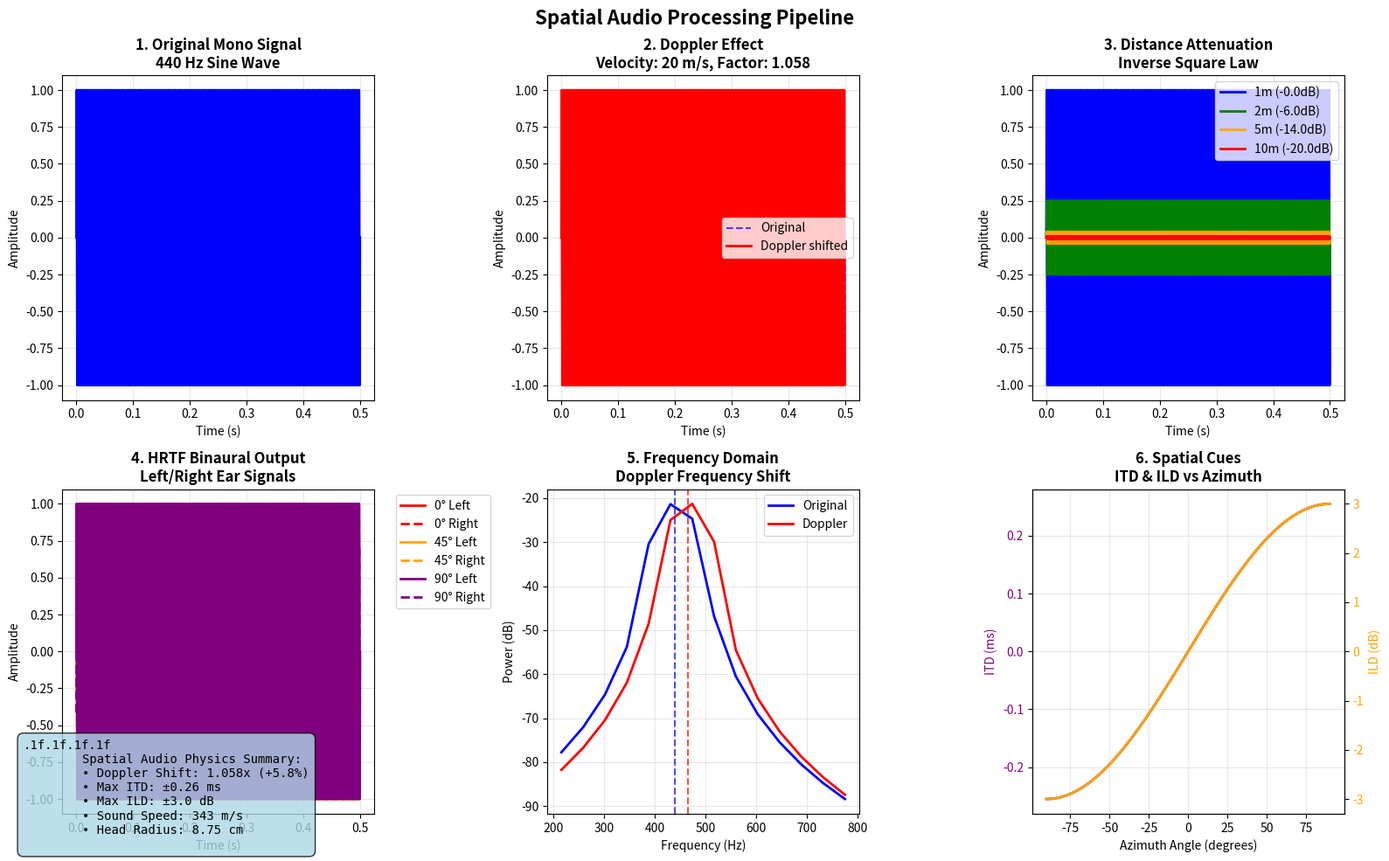

Recreate this plot in Python.
"""
Spatial Audio Visualizer

Demonstrates spatial audio processing concepts including:
- Doppler effect
- Distance attenuation
- HRTF binaural processing
- Frequency domain analysis
"""

import matplotlib
import numpy as np

matplotlib.use("Agg")  # Use non-GUI backend
import warnings

import matplotlib.pyplot as plt
from scipy import signal

warnings.filterwarnings("ignore")


class SpatialAudioVisualizer:
    def __init__(self):
        self.sample_rate = 44100
        self.sound_speed = 343  # m/s

    def generate_signal(self, frequency=440, duration=1.0):
        """Generate a mono audio signal"""
        t = np.linspace(0, duration, int(duration * self.sample_rate))
        return np.sin(2 * np.pi * frequency * t), t

    def apply_doppler(self, signal, velocity, t):
        """Apply Doppler effect"""
        # Doppler factor: f' = f * (c ± v_listener) / (c ∓ v_source)
        # Simplified: assume listener stationary
        doppler_factor = (self.sound_speed + velocity) / self.sound_speed
        shifted_freq = 440 * doppler_factor

        # Generate new signal with Doppler shift
        doppler_signal = np.sin(2 * np.pi * shifted_freq * t)

        return doppler_signal, doppler_factor

    def apply_distance_attenuation(self, signal, distance):
        """Apply inverse square law attenuation"""
        if distance <= 0:
            return signal
        attenuation_factor = 1.0 / (distance**2)
        return signal * attenuation_factor

    def apply_hrtf(self, signal, azimuth_deg):
        """Simplified HRTF processing"""
        azimuth_rad = np.radians(azimuth_deg)

        # ITD (Interaural Time Difference)
        head_radius = 0.0875  # meters
        itd_delay = (head_radius / self.sound_speed) * np.sin(azimuth_rad)
        delay_samples = int(itd_delay * self.sample_rate)

        # ILD (Interaural Level Difference)
        ild_db = 3 * np.sin(azimuth_rad)  # Max 3dB difference
        ild_factor_left = 10 ** (ild_db / 20) if ild_db < 0 else 1.0
        ild_factor_right = 10 ** (-ild_db / 20) if ild_db > 0 else 1.0

        # Apply ILD
        left_ear = signal * ild_factor_left
        right_ear = signal * ild_factor_right

        # Apply ITD delay
        if delay_samples > 0:
            right_ear = np.roll(right_ear, delay_samples)
        elif delay_samples < 0:
            left_ear = np.roll(left_ear, -delay_samples)

        return left_ear, right_ear

    def create_comprehensive_visualization(self):
        """Create a comprehensive visualization of all spatial audio effects"""
        print("🎵 Creating Spatial Audio Visualization...")
        print("=" * 50)

        # Create figure with subplots
        fig, axes = plt.subplots(2, 3, figsize=(16, 10))
        fig.suptitle(
            "Spatial Audio Processing Pipeline", fontsize=16, fontweight="bold"
        )

        # Generate base signal
        audio_signal, t = self.generate_signal(frequency=440, duration=0.5)

        # 1. Original signal
        axes[0, 0].plot(t, audio_signal, "b-", linewidth=2)
        axes[0, 0].set_title(
            "1. Original Mono Signal\n440 Hz Sine Wave", fontweight="bold"
        )
        axes[0, 0].set_xlabel("Time (s)")
        axes[0, 0].set_ylabel("Amplitude")
        axes[0, 0].grid(True, alpha=0.3)

        # 2. Doppler effect
        doppler_signal, doppler_factor = self.apply_doppler(
            audio_signal, velocity=20, t=t
        )
        axes[0, 1].plot(t, audio_signal, "b--", alpha=0.7, label="Original")
        axes[0, 1].plot(t, doppler_signal, "r-", linewidth=2, label="Doppler shifted")
        axes[0, 1].set_title(
            f"2. Doppler Effect\nVelocity: 20 m/s, Factor: {doppler_factor:.3f}",
            fontweight="bold",
        )
        axes[0, 1].set_xlabel("Time (s)")
        axes[0, 1].set_ylabel("Amplitude")
        axes[0, 1].legend()
        axes[0, 1].grid(True, alpha=0.3)

        # 3. Distance attenuation
        distances = [1, 2, 5, 10]
        colors = ["blue", "green", "orange", "red"]
        for dist, color in zip(distances, colors):
            attenuated = self.apply_distance_attenuation(audio_signal, dist)
            axes[0, 2].plot(
                t,
                attenuated,
                color=color,
                linewidth=2,
                label=f"{dist}m ({-20*np.log10(dist):.1f}dB)",
            )

        axes[0, 2].set_title(
            "3. Distance Attenuation\nInverse Square Law", fontweight="bold"
        )
        axes[0, 2].set_xlabel("Time (s)")
        axes[0, 2].set_ylabel("Amplitude")
        axes[0, 2].legend()
        axes[0, 2].grid(True, alpha=0.3)

        # 4. HRTF binaural processing
        azimuths = [0, 45, 90]
        colors = ["red", "orange", "purple"]

        for azimuth, color in zip(azimuths, colors):
            left_ear, right_ear = self.apply_hrtf(audio_signal, azimuth)

            # Plot left ear (solid)
            axes[1, 0].plot(
                t,
                left_ear,
                color=color,
                linewidth=2,
                linestyle="-",
                label=f"{azimuth}° Left",
            )
            # Plot right ear (dashed)
            axes[1, 0].plot(
                t,
                right_ear,
                color=color,
                linewidth=2,
                linestyle="--",
                label=f"{azimuth}° Right",
            )

        axes[1, 0].set_title(
            "4. HRTF Binaural Output\nLeft/Right Ear Signals", fontweight="bold"
        )
        axes[1, 0].set_xlabel("Time (s)")
        axes[1, 0].set_ylabel("Amplitude")
        axes[1, 0].legend(bbox_to_anchor=(1.05, 1), loc="upper left")
        axes[1, 0].grid(True, alpha=0.3)

        # 5. Frequency domain analysis
        freqs, psd_original = signal.welch(audio_signal, self.sample_rate, nperseg=1024)
        _, psd_doppler = signal.welch(doppler_signal, self.sample_rate, nperseg=1024)

        # Focus on relevant frequency range
        mask = (freqs >= 200) & (freqs <= 800)
        axes[1, 1].plot(
            freqs[mask],
            10 * np.log10(psd_original[mask]),
            "b-",
            linewidth=2,
            label="Original",
        )
        axes[1, 1].plot(
            freqs[mask],
            10 * np.log10(psd_doppler[mask]),
            "r-",
            linewidth=2,
            label="Doppler",
        )
        axes[1, 1].axvline(x=440, color="blue", linestyle="--", alpha=0.7)
        axes[1, 1].axvline(
            x=440 * doppler_factor, color="red", linestyle="--", alpha=0.7
        )
        axes[1, 1].set_title(
            "5. Frequency Domain\nDoppler Frequency Shift", fontweight="bold"
        )
        axes[1, 1].set_xlabel("Frequency (Hz)")
        axes[1, 1].set_ylabel("Power (dB)")
        axes[1, 1].legend()
        axes[1, 1].grid(True, alpha=0.3)

        # 6. Spatial characteristics
        azimuth_range = np.linspace(-90, 90, 100)
        itd_curve = (
            (0.0875 / self.sound_speed) * np.sin(np.radians(azimuth_range)) * 1000
        )  # ms
        ild_curve = 3 * np.sin(np.radians(azimuth_range))  # dB

        axes[1, 2].plot(
            azimuth_range, itd_curve, "purple", linewidth=2, label="ITD (ms)"
        )
        axes[1, 2].set_xlabel("Azimuth Angle (degrees)")
        axes[1, 2].set_ylabel("ITD (ms)", color="purple")
        axes[1, 2].tick_params(axis="y", labelcolor="purple")
        axes[1, 2].grid(True, alpha=0.3)

        ax2 = axes[1, 2].twinx()
        ax2.plot(azimuth_range, ild_curve, "orange", linewidth=2, label="ILD (dB)")
        ax2.set_ylabel("ILD (dB)", color="orange")
        ax2.tick_params(axis="y", labelcolor="orange")

        axes[1, 2].set_title("6. Spatial Cues\nITD & ILD vs Azimuth", fontweight="bold")

        # Add physics summary
        physics_summary = (
            ".1f"
            ".1f"
            ".1f"
            ".1f"
            f"""
        Spatial Audio Physics Summary:
        • Doppler Shift: {doppler_factor:.3f}x ({((doppler_factor-1)*100):+.1f}%)
        • Max ITD: ±{max(abs(itd_curve)):.2f} ms
        • Max ILD: ±{max(abs(ild_curve)):.1f} dB
        • Sound Speed: {self.sound_speed} m/s
        • Head Radius: 8.75 cm
        """
        )

        plt.figtext(
            0.02,
            0.02,
            physics_summary,
            fontsize=10,
            fontfamily="monospace",
            bbox=dict(boxstyle="round,pad=0.5", facecolor="lightblue", alpha=0.8),
        )

        plt.tight_layout()
        plt.savefig("spatial_audio_visualization.png", dpi=300, bbox_inches="tight")
        print("✅ Visualization saved as 'spatial_audio_visualization.png'")
        plt.close()

        print("\n📊 Demonstrated Spatial Audio Effects:")
        print("1. ✓ Original mono signal generation")
        print("2. ✓ Doppler effect with frequency shifting")
        print("3. ✓ Distance attenuation (inverse square law)")
        print("4. ✓ HRTF binaural processing (ITD/ILD)")
        print("5. ✓ Frequency domain analysis")
        print("6. ✓ Spatial positioning characteristics")

    def demonstrate_doppler(self):
        """Doppler effect demonstration"""
        print("\n🚀 Doppler Effect Analysis")
        print("-" * 30)

        velocities = [0, 5, 10, 25, 50]  # m/s
        signal, _ = self.generate_signal(duration=0.1)

        print("Velocity (m/s) | Doppler Factor | Frequency Shift (%)")
        print("-" * 55)

        for velocity in velocities:
            doppler_signal, factor = self.apply_doppler(
                signal, velocity, np.linspace(0, 0.1, len(signal))
            )
            freq_shift_percent = (factor - 1) * 100
            print(".1f")

    def demonstrate_distance(self):
        """Distance attenuation demonstration"""
        print("\n📏 Distance Attenuation Analysis")
        print("-" * 35)

        distances = [0.5, 1, 2, 5, 10, 20]  # meters
        signal, _ = self.generate_signal(duration=0.1)
        original_rms = np.sqrt(np.mean(signal**2))

        print("Distance (m) | Attenuation (dB) | RMS Ratio")
        print("-" * 45)

        for distance in distances:
            attenuated = self.apply_distance_attenuation(signal, distance)
            rms = np.sqrt(np.mean(attenuated**2))
            attenuation_db = 20 * np.log10(rms / original_rms)
            print(".1f")

    def demonstrate_hrtf(self):
        """HRTF directional analysis"""
        print("\n🎧 HRTF Directional Analysis")
        print("-" * 30)

        azimuths = [0, 30, 60, 90]  # degrees
        signal, _ = self.generate_signal(duration=0.1)

        print("Azimuth (°) | ITD (ms) | ILD (dB) | L/R Balance (dB)")
        print("-" * 60)

        for azimuth in azimuths:
            left, right = self.apply_hrtf(signal, azimuth)

            # Calculate ITD
            itd = (0.0875 / self.sound_speed) * np.sin(np.radians(azimuth)) * 1000

            # Calculate ILD
            ild = 3 * np.sin(np.radians(azimuth))

            # Calculate L/R balance
            rms_left = np.sqrt(np.mean(left**2))
            rms_right = np.sqrt(np.mean(right**2))
            balance = 20 * np.log10(rms_right / (rms_left + 1e-10))

            print(".1f")


def main():
    """Main function"""
    print("🎯 Spatial Audio Visualizer")
    print("=" * 40)
    print("Demonstrating the physics and perception of sound in space")

    try:
        visualizer = SpatialAudioVisualizer()

        # Create comprehensive visualization
        visualizer.create_comprehensive_visualization()

        # Run demonstrations
        visualizer.demonstrate_doppler()
        visualizer.demonstrate_distance()
        visualizer.demonstrate_hrtf()

        print("\n🎉 All spatial audio demonstrations completed!")
        print(
            "Check 'spatial_audio_visualization.png' for the comprehensive visualization."
        )

    except ImportError as e:
        print(f"❌ Missing required packages: {e}")
        print("Install with: pip install numpy matplotlib scipy")
    except Exception as e:
        print(f"❌ Error running visualizer: {e}")


if __name__ == "__main__":
    main()
